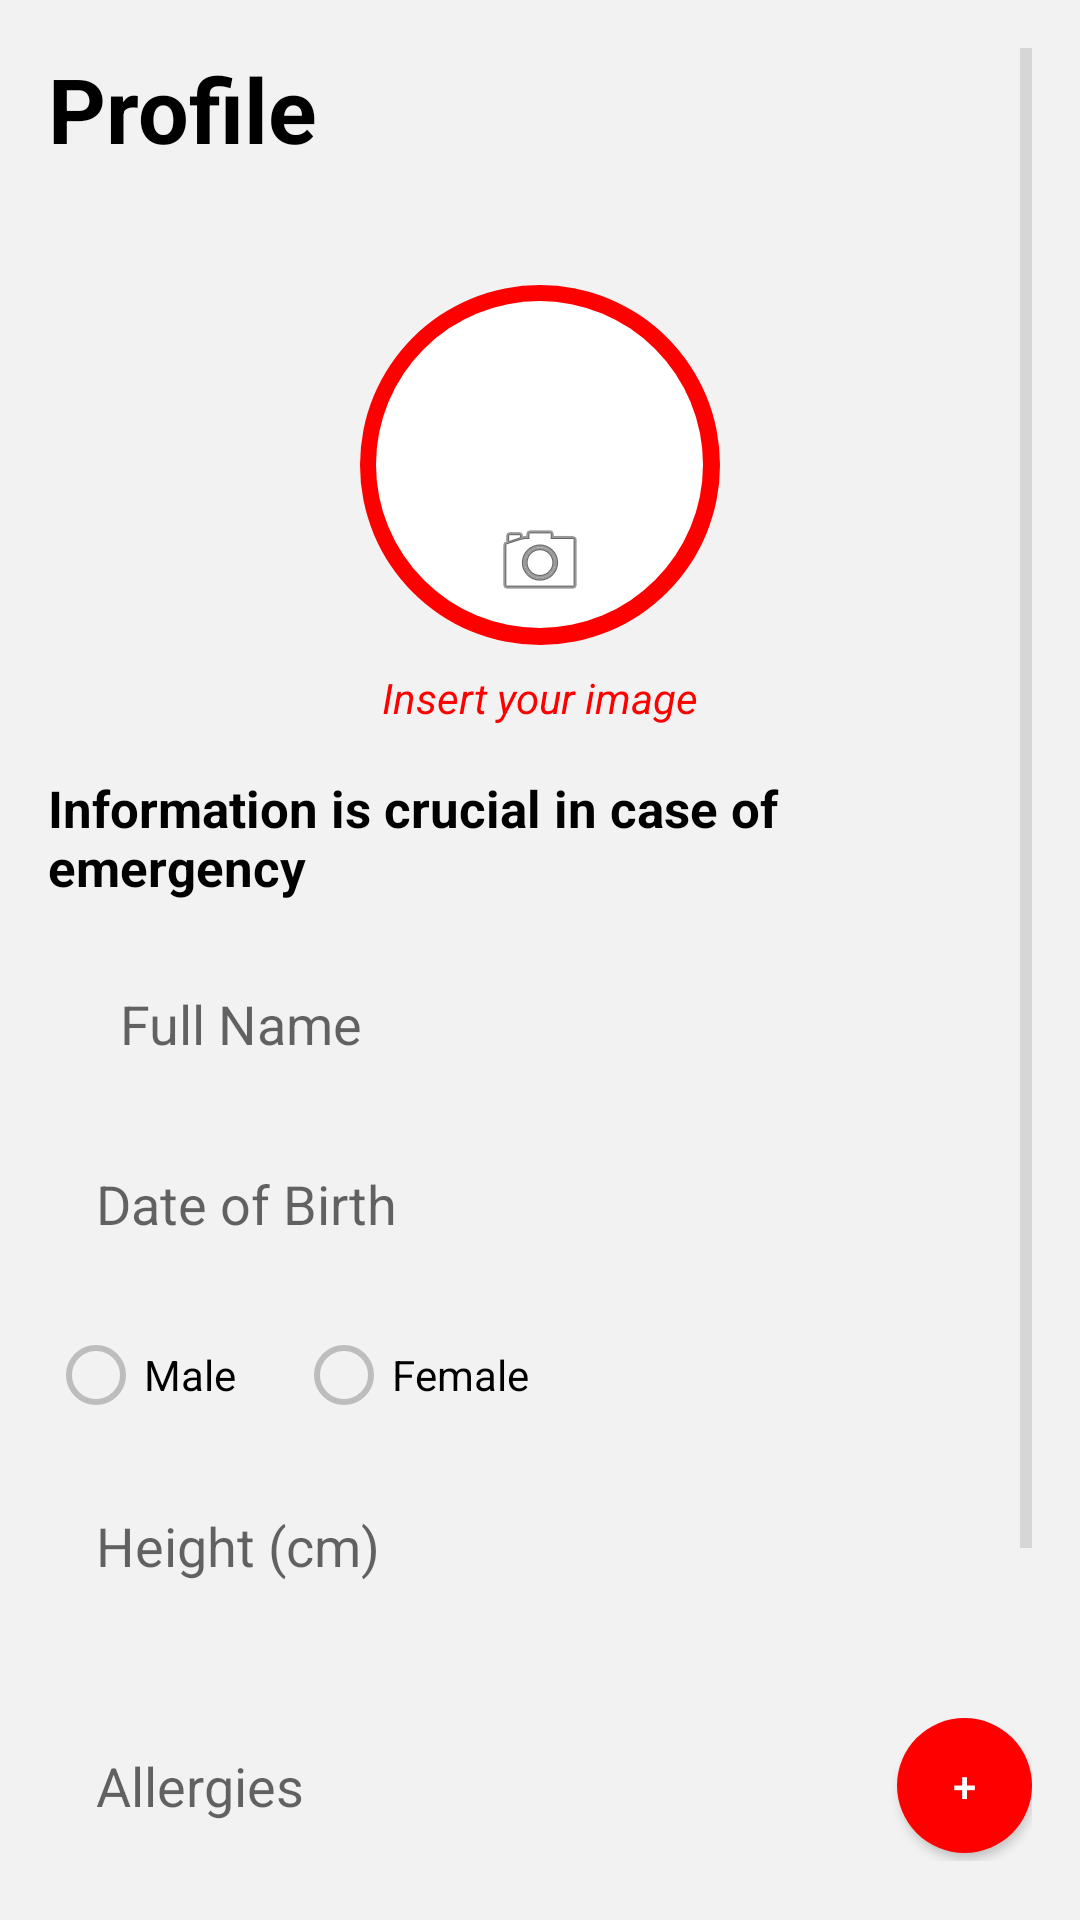

The Android layout XML behind this screen, and the referenced resources:
<!-- AndroidManifest.xml: application theme Theme.EmergencyAndroidApp -->
<!-- res/layout/activity_profile.xml -->
<?xml version="1.0" encoding="utf-8"?>
<ScrollView xmlns:android="http://schemas.android.com/apk/res/android"
    android:layout_width="match_parent"
    android:layout_height="match_parent"
    android:padding="16dp"
    android:background="#F2F2F2">

    <LinearLayout
        android:layout_width="match_parent"
        android:layout_height="wrap_content"
        android:orientation="vertical">

        <TextView
            android:id="@+id/profileHeaderText"
            android:layout_width="match_parent"
            android:layout_height="70dp"
            android:text="Profile"
            android:textSize="30sp"
            android:textStyle="bold"
            android:textColor="@android:color/black"
            android:layout_marginBottom="9dp"
            android:layout_gravity="center" />

        <FrameLayout
            android:layout_width="120dp"
            android:layout_height="120dp"
            android:layout_gravity="center"
            android:layout_marginBottom="8dp">

            <ImageView
                android:id="@+id/profileImageFrame"
                android:layout_width="120dp"
                android:layout_height="120dp"
                android:layout_gravity="center"
                android:src="@drawable/red_circle_frame"
                android:contentDescription="Profile Image Frame" />

            <RelativeLayout
                android:layout_width="120dp"
                android:layout_height="120dp"
                android:layout_gravity="center">

                <ImageView
                    android:id="@+id/profileImage"
                    android:layout_width="109dp"
                    android:layout_height="109dp"
                    android:layout_centerInParent="true"
                    android:src="@drawable/ic_profile_placeholder" />

                <ImageView
                    android:id="@+id/cameraIcon"
                    android:layout_width="40dp"
                    android:layout_height="40dp"
                    android:layout_alignParentBottom="true"
                    android:layout_centerHorizontal="true"
                    android:layout_marginBottom="8dp"
                    android:src="@android:drawable/ic_menu_camera"
                    android:contentDescription="Camera Icon"
                    android:scaleType="centerInside" />
            </RelativeLayout>
        </FrameLayout>

        <TextView
            android:id="@+id/insertImageText"
            android:layout_width="wrap_content"
            android:layout_height="wrap_content"
            android:layout_gravity="center"
            android:text="Insert your image"
            android:textSize="14sp"
            android:textStyle="italic"
            android:textColor="@color/red"
            android:layout_marginBottom="16dp" />

        <TextView
            android:id="@+id/importantInfoText"
            android:layout_width="wrap_content"
            android:layout_height="wrap_content"
            android:text="Information is crucial in case of emergency"
            android:textSize="17sp"
            android:textStyle="bold"
            android:textColor="@android:color/black"
            android:layout_marginBottom="16dp"
            android:layout_gravity="center" />

        <EditText
            android:id="@+id/nameInput"
            android:layout_width="match_parent"
            android:layout_height="50dp"
            android:hint="Full Name"
            android:inputType="textPersonName"
            android:layout_marginBottom="10dp"
            android:paddingLeft="24dp"
            android:paddingRight="24dp"
            android:background="@drawable/manage_contacts_background" />

        <EditText
            android:id="@+id/dobInput"
            android:layout_width="match_parent"
            android:layout_height="50dp"
            android:hint="Date of Birth"
            android:inputType="date"
            android:layout_marginBottom="8dp"
            android:paddingLeft="16dp"
            android:paddingRight="16dp"
            android:background="@drawable/manage_contacts_background" />

        <RadioGroup
            android:id="@+id/genderRadioGroup"
            android:layout_width="match_parent"
            android:layout_height="wrap_content"
            android:orientation="horizontal"
            android:layout_marginBottom="8dp">

            <RadioButton
                android:id="@+id/maleRadioButton"
                android:layout_width="wrap_content"
                android:layout_height="wrap_content"
                android:text="Male"
                android:layout_marginEnd="20dp" />

            <RadioButton
                android:id="@+id/femaleRadioButton"
                android:layout_width="wrap_content"
                android:layout_height="wrap_content"
                android:text="Female"
                android:layout_marginEnd="20dp" />
        </RadioGroup>

        <EditText
            android:id="@+id/heightInput"
            android:layout_width="match_parent"
            android:layout_height="50dp"
            android:hint="Height (cm)"
            android:inputType="numberDecimal"
            android:layout_marginBottom="30dp"
            android:paddingLeft="16dp"
            android:paddingRight="16dp"
            android:background="@drawable/manage_contacts_background" />

        <LinearLayout
            android:layout_width="match_parent"
            android:layout_height="wrap_content"
            android:orientation="horizontal"
            android:layout_marginBottom="30dp">

            <EditText
                android:id="@+id/allergiesInput"
                android:layout_width="0dp"
                android:layout_height="50dp"
                android:layout_weight="1"
                android:hint="Allergies"
                android:paddingLeft="16dp"
                android:paddingRight="16dp"
                android:background="@drawable/manage_contacts_background"
                android:layout_marginEnd="8dp" />

            <Button
                android:id="@+id/addAllergyButton"
                android:layout_width="45dp"
                android:layout_height="45dp"
                android:text="+"
                android:textColor="@android:color/white"
                android:background="@drawable/red_circle_frame"
                android:layout_gravity="center_vertical" />
        </LinearLayout>

        <LinearLayout
            android:layout_width="match_parent"
            android:layout_height="wrap_content"
            android:orientation="horizontal"
            android:layout_marginBottom="30dp">

            <EditText
                android:id="@+id/diseasesInput"
                android:layout_width="0dp"
                android:layout_height="50dp"
                android:layout_weight="1"
                android:hint="Ongoing Diseases"
                android:paddingLeft="16dp"
                android:paddingRight="16dp"
                android:background="@drawable/manage_contacts_background"
                android:layout_marginEnd="8dp" />

            <Button
                android:id="@+id/addDiseaseButton"
                android:layout_width="45dp"
                android:layout_height="45dp"
                android:text="+"
                android:textColor="@android:color/white"
                android:background="@drawable/red_circle_frame"
                android:layout_gravity="center_vertical" />
        </LinearLayout>

        <Button
            android:id="@+id/saveProfileButton"
            android:layout_width="280dp"
            android:layout_height="wrap_content"
            android:text="Save"
            android:background="@drawable/oval_button"
            android:paddingStart="24dp"
            android:paddingEnd="24dp"
            android:layout_gravity="center" />

    </LinearLayout>
</ScrollView>
<!-- resources referenced by this layout -->
<resources>
  <color name="red">#FF0000</color>
  <!-- drawable ic_profile_placeholder (drawable) -->
  <?xml version="1.0" encoding="utf-8"?>
  <vector xmlns:android="http://schemas.android.com/apk/res/android"
      xmlns:tools="http://schemas.android.com/tools"
      android:width="100dp"
      android:height="100dp"
      android:viewportWidth="100"
      android:viewportHeight="100"
      tools:ignore="ExtraText">
      <path
          android:fillColor="#FFFFFF"
      android:pathData="M50,0 A50,50 0 1,0 50,100 A50,50 0 1,0 50,0 Z" />
  </vector>
  <!-- drawable oval_button (drawable) -->
  <?xml version="1.0" encoding="utf-8"?>
  <shape xmlns:android="http://schemas.android.com/apk/res/android">
      <solid android:color="@color/red" />
      <corners android:radius="50dp" />
  </shape>
  <!-- drawable red_circle_frame (drawable) -->
  <?xml version="1.0" encoding="utf-8"?>
  <shape xmlns:android="http://schemas.android.com/apk/res/android">
      <solid android:color="@color/red" />
      <corners android:radius="1000dp" />
  </shape>
  <style name="Theme.EmergencyAndroidApp" parent="Theme.MaterialComponents.DayNight.NoActionBar">
          <item name="android:windowBackground">@color/background_light</item>
          <item name="colorPrimary">@color/red</item>
          <item name="colorPrimaryVariant">@color/dark_red</item>
          <item name="colorOnPrimary">@color/white</item>
          <item name="colorSecondary">@color/white</item>
          <item name="colorSecondaryVariant">@color/light_gray</item>
          <item name="colorOnSecondary">@color/red</item>
          <item name="android:statusBarColor">@color/dark_red</item>
          <item name="android:textColorPrimary">@color/black</item>
          <item name="android:textColorSecondary">@color/gray</item>
      </style>
  <color name="background_light">#FFFFFF</color>
  <color name="dark_red">#CC0000</color>
  <color name="white">#FFFFFF</color>
  <color name="light_gray">#F5F5F5</color>
  <color name="black">#000000</color>
  <color name="gray">#BDBDBD</color>
</resources>
